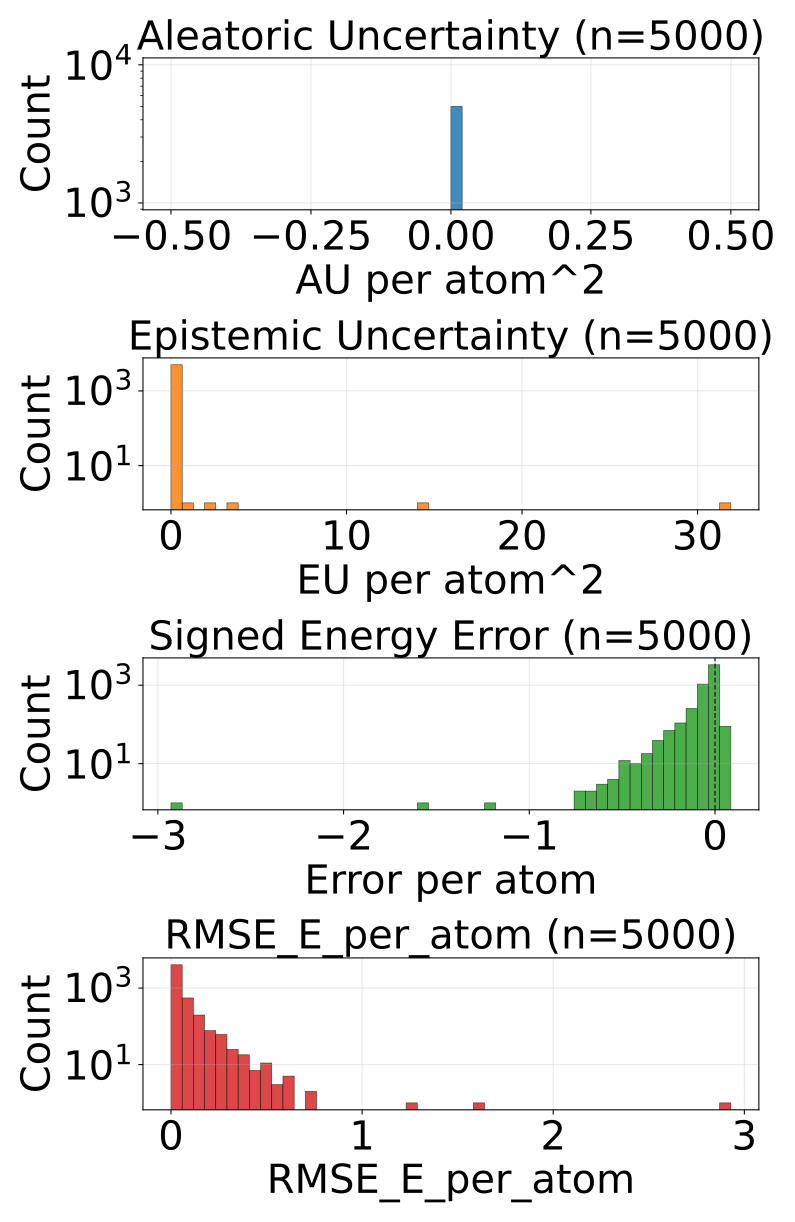

Data behind this chart, as committed beside it:
config_index, num_atoms, ref_energy, pred_energy, error, sq_error, rmse_e_atom, aleatoric_var, epistemic_var, total_var
0, 20.0, -525.7, -525.7, 0.008484, 7.197633385658264e-05, 0.008484, 0.0, 2.498570756870322e-05, 2.498570756870322e-05
1, 20.0, -525.4, -525.6, -0.2197, 0.04828, 0.2197, 0.0, 0.0002696, 0.0002696
2, 20.0, -525.6, -525.7, -0.03583, 0.001284, 0.03583, 0.0, 8.51044460432604e-05, 8.51044460432604e-05
3, 20.0, -525.8, -525.8, -0.009155, 8.381903171539307e-05, 0.009155, 0.0, 3.809817280853167e-05, 3.809817280853167e-05
4, 22.0, -613.1, -613.2, -0.1065, 0.01134, 0.1065, 0.0, 0.0003747, 0.0003747
5, 22.0, -613.2, -613.2, 0.001953, 3.814697265625e-06, 0.001953, 0.0, 0.0001931, 0.0001931
6, 24.0, -732.4, -732.4, -0.01025, 0.0001051, 0.01025, 0.0, 6.869751814519987e-05, 6.869751814519987e-05
7, 21.0, -598, -598, -0.03961, 0.001569, 0.03961, 0.0, 4.1771865653572604e-05, 4.1771865653572604e-05
8, 22.0, -663.8, -663.9, -0.02222, 0.0004936, 0.02222, 0.0, 0.0001071, 0.0001071
9, 23.0, -724, -724, -0.008911, 7.940828800201416e-05, 0.008911, 0.0, 0.000149, 0.000149
10, 22.0, -546.3, -546.3, -0.02289, 0.0005239, 0.02289, 0.0, 0.0002505, 0.0002505
11, 23.0, -611.5, -611.5, 0.01392, 0.0001937, 0.01392, 0.0, 0.0001657, 0.0001657
12, 24.0, -671.3, -671.3, -0.007996, 6.392970681190491e-05, 0.007996, 0.0, 7.831268158042803e-05, 7.831268158042803e-05
13, 24.0, -624.8, -624.8, 0.005798, 3.3620744943618774e-05, 0.005798, 0.0, 0.0001064, 0.0001064
14, 24.0, -563.4, -563.5, -0.02216, 0.0004909, 0.02216, 0.0, 0.0001104, 0.0001104
15, 25.0, -622.8, -622.8, -0.01807, 0.0003264, 0.01807, 0.0, 6.490144733106717e-05, 6.490144733106717e-05
16, 26.0, -634.6, -634.6, -0.004089, 1.6722828149795532e-05, 0.004089, 0.0, 0.0001191, 0.0001191
17, 23.0, -547.3, -547.4, -0.02899, 0.0008405, 0.02899, 0.0, 0.0002014, 0.0002014
18, 24.0, -609.8, -609.8, -0.052, 0.002704, 0.052, 0.0, 0.0001365, 0.0001365
19, 25.0, -667.3, -667.3, -0.06671, 0.00445, 0.06671, 0.0, 8.966792665887624e-05, 8.966792665887624e-05
20, 26.0, -720.1, -720.3, -0.1464, 0.02144, 0.1464, 0.0, 0.0002154, 0.0002154
21, 25.0, -563.7, -563.8, -0.06189, 0.00383, 0.06189, 0.0, 0.0001606, 0.0001606
22, 25.0, -563.8, -564, -0.1385, 0.01918, 0.1385, 0.0, 0.0001219, 0.0001219
23, 26.0, -620.9, -620.9, -0.01239, 0.0001535, 0.01239, 0.0, 1.970827543118503e-05, 1.970827543118503e-05
24, 27.0, -673.5, -673.6, -0.06116, 0.00374, 0.06116, 0.0, 0.0002489, 0.0002489
25, 26.0, -577.9, -577.9, -0.02448, 0.000599, 0.02448, 0.0, 5.9784761106129736e-05, 5.9784761106129736e-05
26, 26.0, -578, -578, 0.009033, 8.159875869750977e-05, 0.009033, 0.0, 0.0001547, 0.0001547
27, 27.0, -632.2, -632.2, -0.01434, 0.0002057, 0.01434, 0.0, 0.0001228, 0.0001228
28, 26.0, -521.4, -521.4, 0.007996, 6.392970681190491e-05, 0.007996, 0.0, 5.104131923872046e-05, 5.104131923872046e-05
29, 27.0, -577.7, -577.7, -0.02026, 0.0004106, 0.02026, 0.0, 7.827636000001803e-05, 7.827636000001803e-05
30, 27.0, -619, -619, -0.02551, 0.0006509, 0.02551, 0.0, 0.0001657, 0.0001657
31, 26.0, -464.8, -464.8, 0.005524, 3.051105886697769e-05, 0.005524, 0.0, 8.401200466323644e-05, 8.401200466323644e-05
32, 27.0, -523.1, -523.2, -0.1432, 0.02052, 0.1432, 0.0, 0.0004144, 0.0004144
33, 29.0, -628.2, -628.3, -0.05859, 0.003433, 0.05859, 0.0, 9.57237571128644e-05, 9.57237571128644e-05
34, 34.0, -771.3, -771.3, 0.004639, 2.1517276763916016e-05, 0.004639, 0.0, 9.939334995578974e-05, 9.939334995578974e-05
35, 34.0, -771.3, -771.3, -0.01392, 0.0001937, 0.01392, 0.0, 5.140826033311896e-05, 5.140826033311896e-05
36, 26.0, -408.2, -408.2, -0.02054, 0.0004218, 0.02054, 0.0, 0.0001248, 0.0001248
37, 28.0, -485.1, -485.2, -0.1649, 0.02718, 0.1649, 0.0, 0.002192, 0.002192
38, 29.0, -538.7, -539, -0.2739, 0.07504, 0.2739, 0.0, 0.0004223, 0.0004223
39, 31.0, -636.4, -636.4, -0.02246, 0.0005045, 0.02246, 0.0, 1.2079626685590483e-05, 1.2079626685590483e-05
40, 35.0, -797.5, -797.5, -0.01331, 0.000177, 0.01331, 0.0, 8.618105493951589e-05, 8.618105493951589e-05
41, 35.0, -797.5, -797.5, -0.01147, 0.0001317, 0.01147, 0.0, 1.7491169273853302e-05, 1.7491169273853302e-05
42, 35.0, -797.5, -797.5, -0.002258, 5.09992241859436e-06, 0.002258, 0.0, 4.305783659219742e-05, 4.305783659219742e-05
43, 34.0, -728, -728, -0.01849, 0.000342, 0.01849, 0.0, 6.12093135714531e-05, 6.12093135714531e-05
44, 27.0, -468.4, -468.6, -0.2414, 0.05827, 0.2414, 0.0, 0.008461, 0.008461
45, 27.0, -468.3, -468.6, -0.2213, 0.04898, 0.2213, 0.0, 0.0114, 0.0114
46, 28.0, -525.1, -525.1, -0.02283, 0.0005211, 0.02283, 0.0, 0.0001225, 0.0001225
47, 28.0, -432.8, -432.8, -0.006958, 4.8413872718811035e-05, 0.006958, 0.0, 4.8681533371564e-05, 4.8681533371564e-05
48, 28.0, -432.7, -432.7, 0.00705, 4.969630390405655e-05, 0.00705, 0.0, 0.00018, 0.00018
49, 34.0, -684.7, -684.7, -0.02173, 0.0004721, 0.02173, 0.0, 6.31898656138219e-05, 6.31898656138219e-05
50, 36.0, -760.3, -760.3, -0.03033, 0.0009202, 0.03033, 0.0, 6.0045160353183746e-05, 6.0045160353183746e-05
51, 35.0, -681.6, -681.6, -0.002625, 6.888061761856079e-06, 0.002625, 0.0, 1.3316608601599e-05, 1.3316608601599e-05
52, 37.0, -725.2, -725.2, -0.005859, 3.4332275390625e-05, 0.005859, 0.0, 2.1940282749710605e-05, 2.1940282749710605e-05
53, 29.0, -437.5, -437.5, -0.03268, 0.001068, 0.03268, 0.0, 0.0001304, 0.0001304
54, 30.0, -491.1, -491.1, -0.01471, 0.0002164, 0.01471, 0.0, 5.1215152780059725e-05, 5.1215152780059725e-05
55, 31.0, -541.2, -541.3, -0.01776, 0.0003155, 0.01776, 0.0, 0.0001627, 0.0001627
56, 31.0, -541.3, -541.3, -0.03101, 0.0009614, 0.03101, 0.0, 0.0001331, 0.0001331
57, 32.0, -588.3, -588.3, 0.001587, 2.518296241760254e-06, 0.001587, 0.0, 5.891211185371503e-05, 5.891211185371503e-05
58, 36.0, -647.6, -647.6, -0.01715, 0.0002942, 0.01715, 0.0, 1.1129304766654968e-05, 1.1129304766654968e-05
59, 36.0, -647.6, -647.6, -0.007996, 6.392970681190491e-05, 0.007996, 0.0, 2.6423484086990356e-05, 2.6423484086990356e-05
... 4,940 more rows
